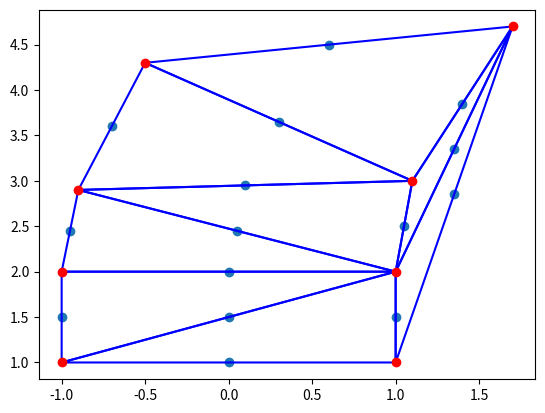

Recreate this plot in Python.
"""
BowyerWatson 
function BowyerWatson (pointList)
    // pointList is a set of coordinates defining the points to be triangulated
    triangulation := empty triangle mesh data structure
    add super-triangle to triangulation // must be large enough to completely contain all the points in pointList
    for each point in pointList do // add all the points one at a time to the triangulation
        badTriangles := empty set
        for each triangle in triangulation do // first find all the triangles that are no longer valid due to the insertion
            if point is inside circumcircle of triangle
                add triangle to badTriangles
        polygon := empty set
        for each triangle in badTriangles do // find the boundary of the polygonal hole
            for each edge in triangle do
                if edge is not shared by any other triangles in badTriangles
                    add edge to polygon
        for each triangle in badTriangles do // remove them from the data structure
            remove triangle from triangulation
        for each edge in polygon do // re-triangulate the polygonal hole
            newTri := form a triangle from edge to point
            add newTri to triangulation
    for each triangle in triangulation // done inserting points, now clean up
        if triangle contains a vertex from original super-triangle
            remove triangle from triangulation
    return triangulation
"""
import numpy as np

def BowyerWatson(points):
    triangulation = []
    super_triangle = Triangle((0, 100), (-85, -50), (85, -50))
    triangulation.append(super_triangle)
    for p in points:
        bad_triangle = []
        for t in triangulation:
            if t.in_circumcircle(p):
                bad_triangle.append(t)
        polygon = []
        for t in bad_triangle:
            for edge in t.edges:
                if not any((edge == e and t != tri for tri in bad_triangle for e in tri.edges)):
                    polygon.append(edge)
            triangulation.remove(t)
        for edge in polygon:
            triangulation.append(Triangle(p, edge.p1, edge.p2))
    remove_triangles = []
    for t in triangulation:
        if any(np.all(np.equal(p1, p2)) for p1 in t.points for p2 in super_triangle.points):
            remove_triangles.append(t)
    for t in remove_triangles:
        triangulation.remove(t)
    return triangulation


class Triangle:
    def __init__(self, p1, p2, p3):
        self.p1 = p1
        self.p2 = p2
        self.p3 = p3
        self.points = [p1, p2, p3]
        self.edges = [ 
            Edge(p1, p2),
            Edge(p2, p3),
            Edge(p1, p3)
        ]
        self.center, self.r = self.get_circumcircle()
    
    def in_circumcircle(self, p):
        d = np.hypot(p[0]-self.center[0], p[1]-self.center[1])
        return d < self.r
        
    def get_circumcircle(self):
        """
        points: [(x1, y1), (x2, y2), (x3, y3)]
        returns: [(xc, yc), r]
        """
        x1, y1 = self.p1 
        x2, y2 = self.p2 
        x3, y3 = self.p3 

        if abs(x2-x1) < 1e-5:
            m1 = (y2 - y1) / 1e-5
        else:
            m1 = (y2 - y1) / (x2-x1)

        if abs(x3-x2) < 1e-5:
            m2 = (y3 - y2) / 1e-5
        else:
            m2 = (y3 - y2) / (x3-x2)

        xa = (x1+x2) / 2
        ya = (y1+y2) / 2
        xb = (x2+x3) / 2
        yb = (y2+y3) / 2

        if m1 == m2:
            return None, None

        xc = 1 / (m2-m1) * (m2 * xa - m1 * xb + m1 * m2 * (ya-yb))
        if abs(m1) > abs(m2):
            yc = -1 / m1 * (xc - xa) + ya
        else:
            yc = -1 / m2 * (xc - xb) + yb
        r = np.hypot(xc-x1, yc-y1)
        return (xc, yc), r



class Edge:
    def __init__(self, p1, p2):
        self.p1 = np.array(p1)
        self.p2 = np.array(p2)
    
    def __eq__(self, e2):
        return (np.all(np.equal(self.p1, e2.p1)) and np.all(np.equal(self.p2, e2.p2))) or (np.all(np.equal(self.p1, e2.p1)) and np.all(np.equal(self.p2, e2.p2)))




if __name__ == '__main__':
    points = np.array([[1, 1], [-1, 1], [1, 2], [-1, 2], [1.1, 3], [-0.9, 2.9], [1.7, 4.7], [-0.5, 4.3]])
    triangulation = BowyerWatson(points)
    edges = []
    for tri in triangulation:
        for e in tri.edges:
            if e not in edges:
                edges.append(e)
    print(len(edges))
    mid_points = np.array([(e.p1 + e.p2) / 2 for e in edges])

    import matplotlib.pyplot as plt
    for t in triangulation:
        plt.plot([t.p1[0], t.p2[0], t.p3[0], t.p1[0]], [t.p1[1], t.p2[1], t.p3[1], t.p1[1]], 'b-')
    plt.plot([p[0] for p in points], [p[1] for p in points], 'ro')
    plt.scatter(mid_points[:,0], mid_points[:, 1])
    plt.show()